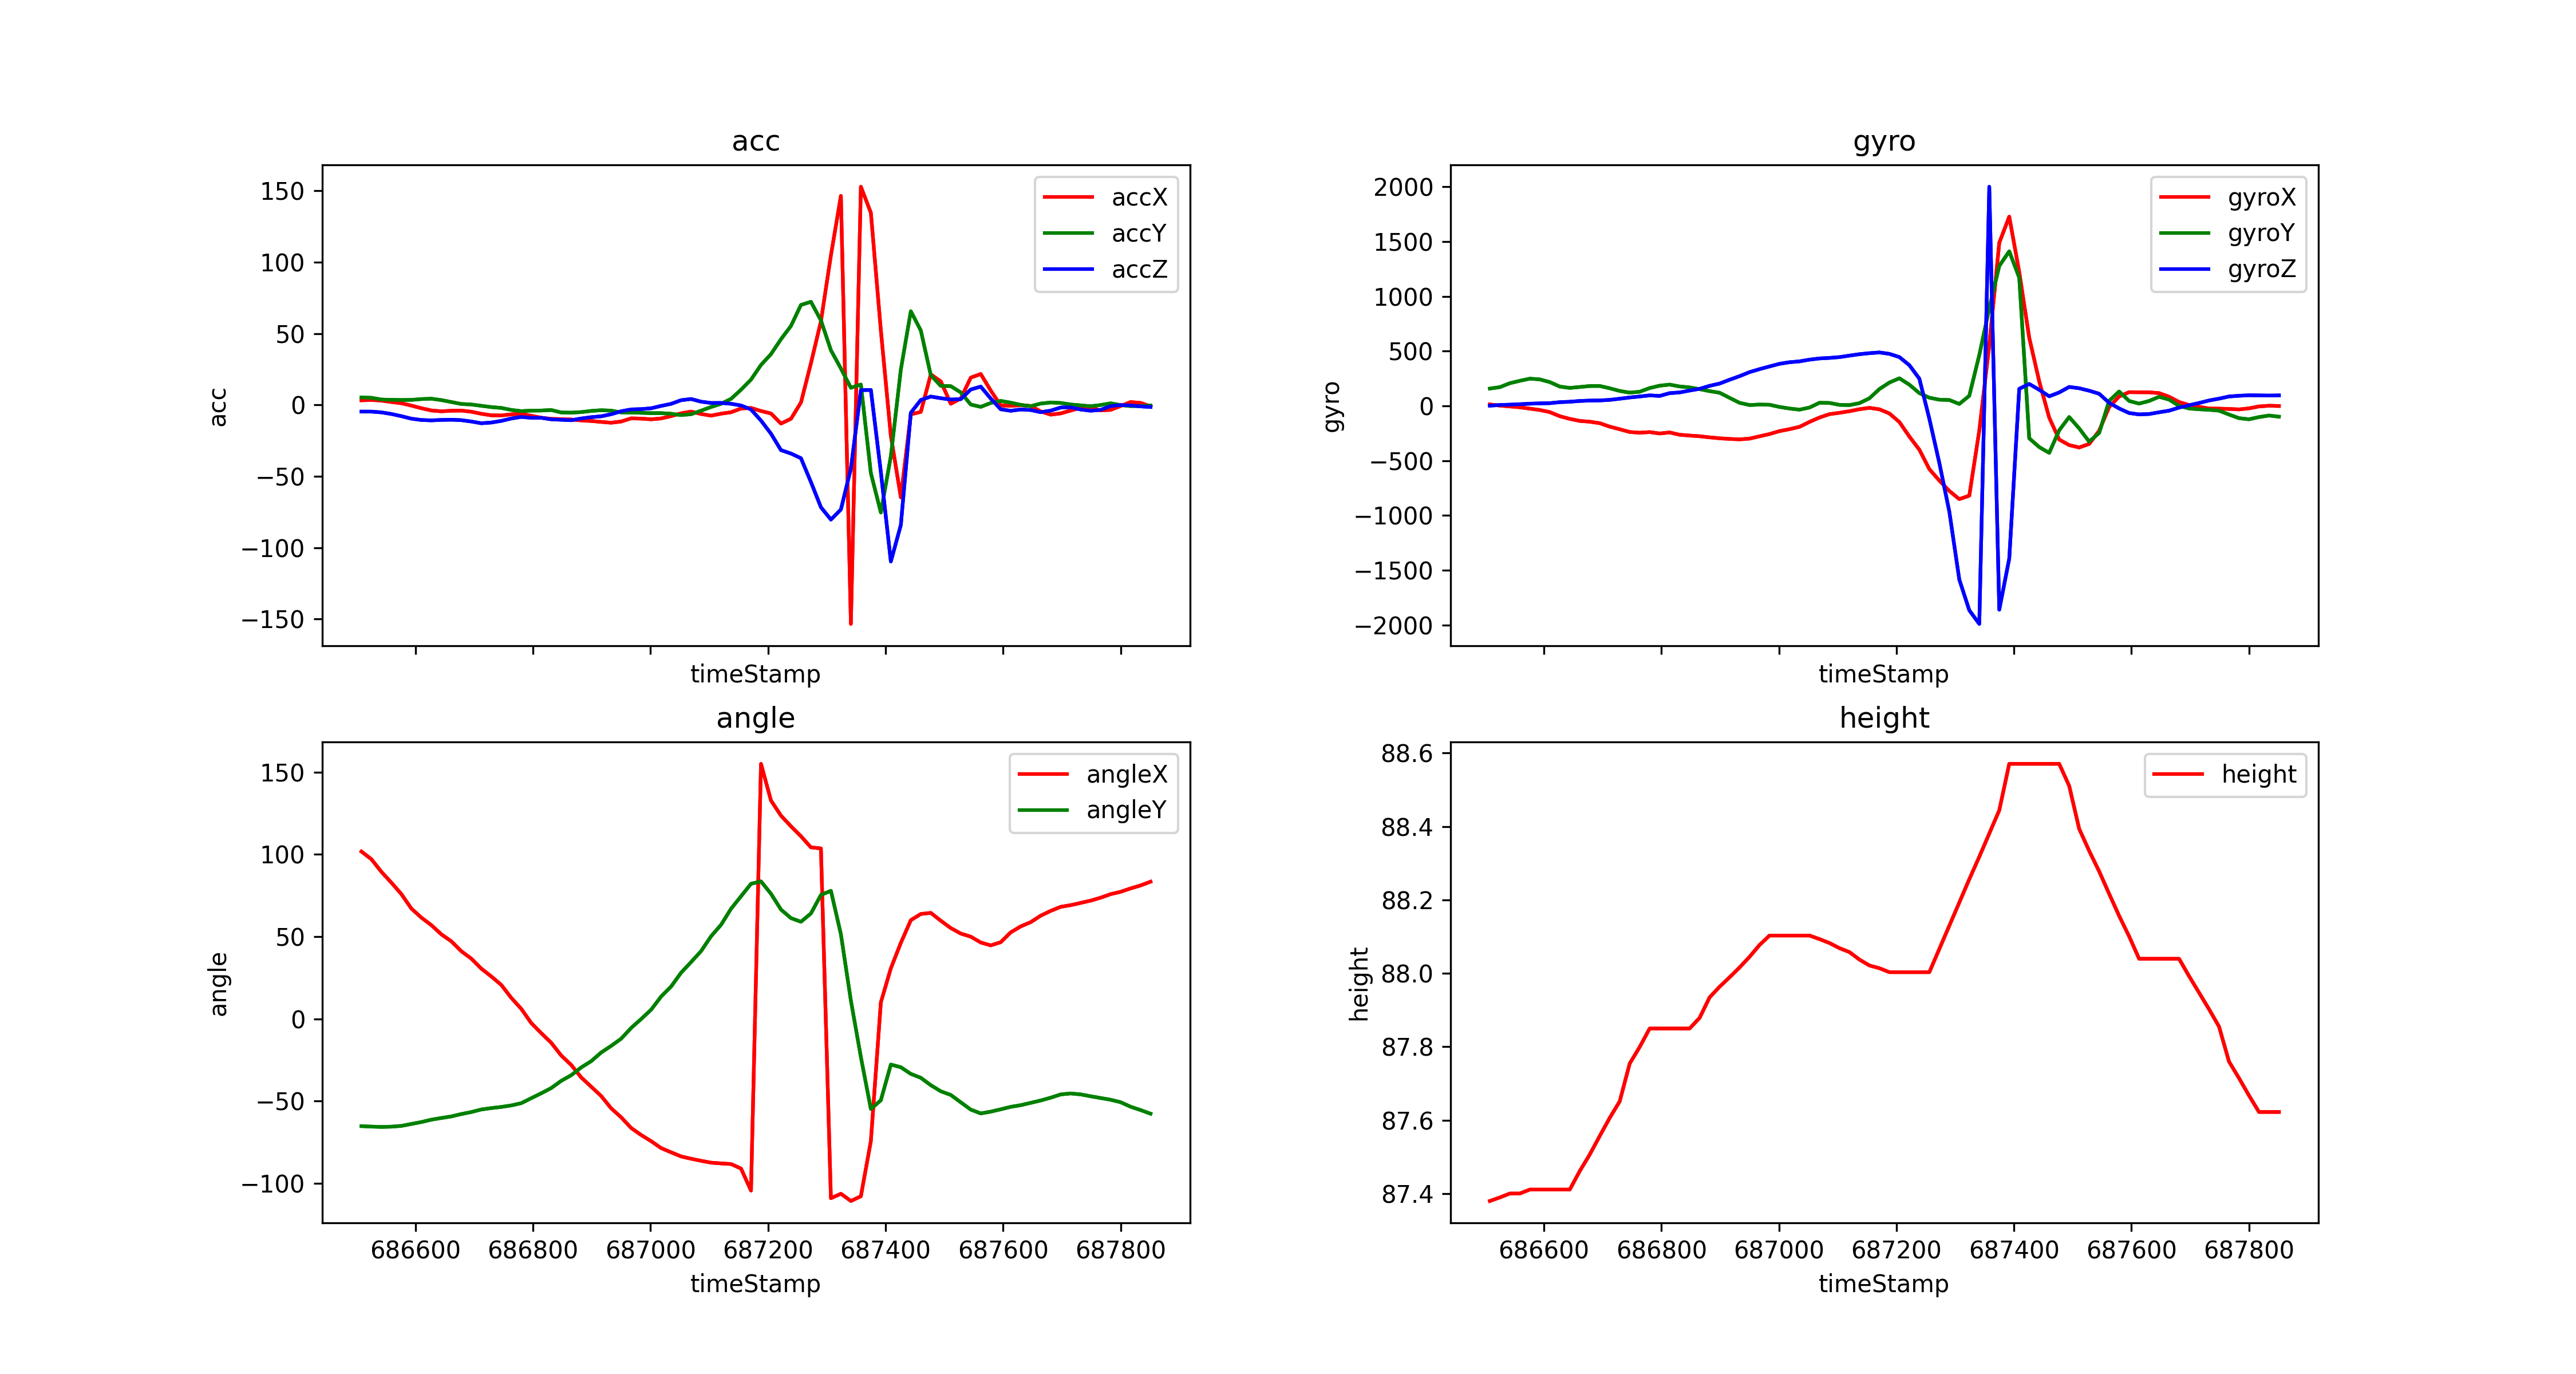

The table this chart was drawn from, first rows:
timeStamp, accX, accY, accZ, gyroX, gyroY, gyroZ, angleX, angleY, height
686508, 3.297, 5.312, -4.594, 12.94, 157.7, 1.831, 101.7, -65.18, 87.38
686525, 3.565, 5.063, -4.608, 2.502, 170.9, 7.996, 96.98, -65.47, 87.39
686542, 3.106, 3.857, -5.144, -5.127, 206.7, 10.99, 89.34, -65.66, 87.4
686559, 2.101, 3.642, -6.278, -12.88, 228.7, 15.2, 82.75, -65.51, 87.4
686576, 1.254, 3.527, -7.819, -25.27, 248.4, 20.02, 75.79, -65.03, 87.41
686593, -0.402, 3.613, -9.561, -37.6, 241.7, 22.89, 67.02, -63.85, 87.41
686610, -2.254, 4.173, -10.49, -56.88, 217.1, 24.66, 61.53, -62.7, 87.41
686627, -3.814, 4.436, -10.76, -94.24, 176.1, 33.87, 56.94, -61.25, 87.41
686644, -4.398, 3.46, -10.44, -118.5, 163.8, 37.78, 51.38, -60.24, 87.41
686661, -4, 2.101, -10.3, -137.2, 172.3, 44.8, 47.13, -59.27, 87.46
686678, -3.905, 0.7369, -10.6, -144.4, 181, 48.4, 41.12, -57.83, 87.51
686695, -4.689, 0.3732, -11.55, -158.1, 181.5, 49.56, 36.58, -56.63, 87.56
686712, -6.139, -0.5455, -12.77, -189.5, 160.6, 54.69, 30.54, -55.06, 87.61
686729, -7.211, -1.44, -12.28, -213.3, 136.3, 65.31, 25.77, -54.2, 87.65
686746, -7.302, -2.034, -11.12, -238.4, 120.8, 76.66, 20.62, -53.51, 87.75
686763, -6.546, -3.431, -9.446, -245, 128.9, 85.69, 12.77, -52.6, 87.8
686780, -6.125, -4.287, -8.331, -239.3, 162.5, 95.95, 6.092, -51.23, 87.85
686797, -7.561, -3.919, -8.948, -252, 184.2, 90.7, -2.532, -48.19, 87.85
686814, -8.9, -3.852, -8.943, -242.5, 194.3, 116.1, -8.668, -45.21, 87.85
686831, -9.7, -3.498, -10.03, -263.6, 177.2, 122.4, -14.53, -42.04, 87.85
686848, -9.872, -5.216, -10.34, -270.9, 168.5, 140, -22.25, -37.65, 87.85
686865, -10.13, -5.34, -10.65, -277.2, 152.6, 155.6, -28, -34.24, 87.88
686882, -10.78, -4.957, -9.441, -287.3, 134.5, 182.8, -35.57, -29.51, 87.93
686899, -11.18, -4.134, -8.518, -295.8, 119.9, 203.6, -41.22, -25.71, 87.96
686916, -11.82, -3.637, -7.905, -301.6, 73.49, 238.4, -46.86, -20.43, 87.99
686933, -12.41, -3.924, -6.441, -305.7, 27.89, 271.1, -54.37, -16.41, 88.02
686950, -11.56, -5.197, -4.383, -298.8, 7.69, 308, -59.81, -12.04, 88.05
686967, -9.341, -5.249, -3.077, -277.6, 12.02, 335.2, -66.3, -5.515, 88.08
686984, -9.518, -5.45, -2.862, -257, 10.31, 359.8, -70.56, -0.1099, 88.1
687001, -10.01, -5.675, -2.287, -230.3, -9.766, 383.9, -74.31, 5.57, 88.1
687018, -9.398, -5.685, -0.6173, -212.5, -24.11, 398.4, -78.51, 13.57, 88.1
687035, -7.766, -6.115, 0.8278, -191.4, -34.48, 406.1, -81.07, 19.65, 88.1
687052, -5.814, -7.039, 3.383, -146.2, -15.32, 421.8, -83.58, 28.05, 88.1
687069, -4.579, -6.436, 4.221, -106.4, 28.38, 432.8, -84.99, 34.51, 88.09
687086, -6.278, -3.967, 2.359, -75.62, 26.79, 437.7, -86.23, 41.15, 88.08
687103, -7.446, -1.378, 1.445, -63.23, 9.277, 444.9, -87.37, 50.17, 88.07
687120, -6.068, 0.847, 1.483, -48.71, 7.019, 458.6, -87.83, 57.16, 88.06
687137, -5.072, 4.316, 0.8805, -30.46, 25.02, 471.6, -88.2, 66.9, 88.04
687154, -2.45, 10.71, -0.3254, -18.13, 69.09, 480.8, -90.94, 74.5, 88.02
687171, -2.038, 17.81, -3.101, -31.25, 153.4, 487.5, -104.4, 82.08, 88.01
687188, -4.182, 28.08, -10.88, -69.34, 212.9, 474.5, 155, 83.53, 88
687205, -5.943, 35.66, -20.07, -147.6, 251.7, 445.3, 132.7, 76.02, 88
687222, -12.99, 46.1, -31.58, -279.9, 193.5, 371.1, 123.5, 66.43, 88
687239, -9.633, 55.42, -33.99, -400.1, 116.5, 248.1, 117, 61.24, 88
687256, 1.737, 70.11, -37.26, -577.3, 74.58, -117.4, 111, 59.01, 88
687273, 29.24, 72.32, -53.96, -681.5, 56.58, -520.9, 104.2, 64.06, 88.07
687290, 58.65, 59.32, -71.6, -776.1, 53.59, -964.8, 103.6, 75.29, 88.13
687307, 104.8, 38.39, -80.27, -851, 17.52, -1585, -109, 77.84, 88.19
687324, 146.5, 25.6, -73.22, -819.2, 92.35, -1865, -106.3, 51.43, 88.26
687341, -153.3, 12.08, -44.48, -225, 463.9, -1990, -110.7, 11.1, 88.32
687358, 152.9, 14.37, 10.39, 554, 890.7, 2000, -107.8, -23.2, 88.38
687375, 134.7, -47.7, 10.58, 1488, 1277, -1860, -74.25, -54.77, 88.44
687392, 52.29, -75.3, -46.93, 1727, 1411, -1393, 10.01, -49.45, 88.57
687409, -21.58, -35.86, -109.6, 1220, 1169, 155.9, 30.71, -27.76, 88.57
687426, -64.67, 24.81, -84.09, 622, -296.1, 200.1, 46.16, -29.39, 88.57
687443, -6.517, 65.7, -5.431, 224, -375.9, 146.9, 59.97, -33.43, 88.57
687460, -4.843, 52.23, 3.527, -107.4, -428.8, 87.22, 63.74, -35.8, 88.57
687477, 21.45, 20.87, 5.943, -307.3, -222.5, 122.5, 64.41, -40.3, 88.57
687494, 16.56, 13.4, 4.78, -358, -101.9, 172.9, 59.66, -44, 88.51
687511, 0.8757, 13.24, 3.852, -379.5, -205.4, 160.8, 55.17, -46.22, 88.39
... 20 more rows
